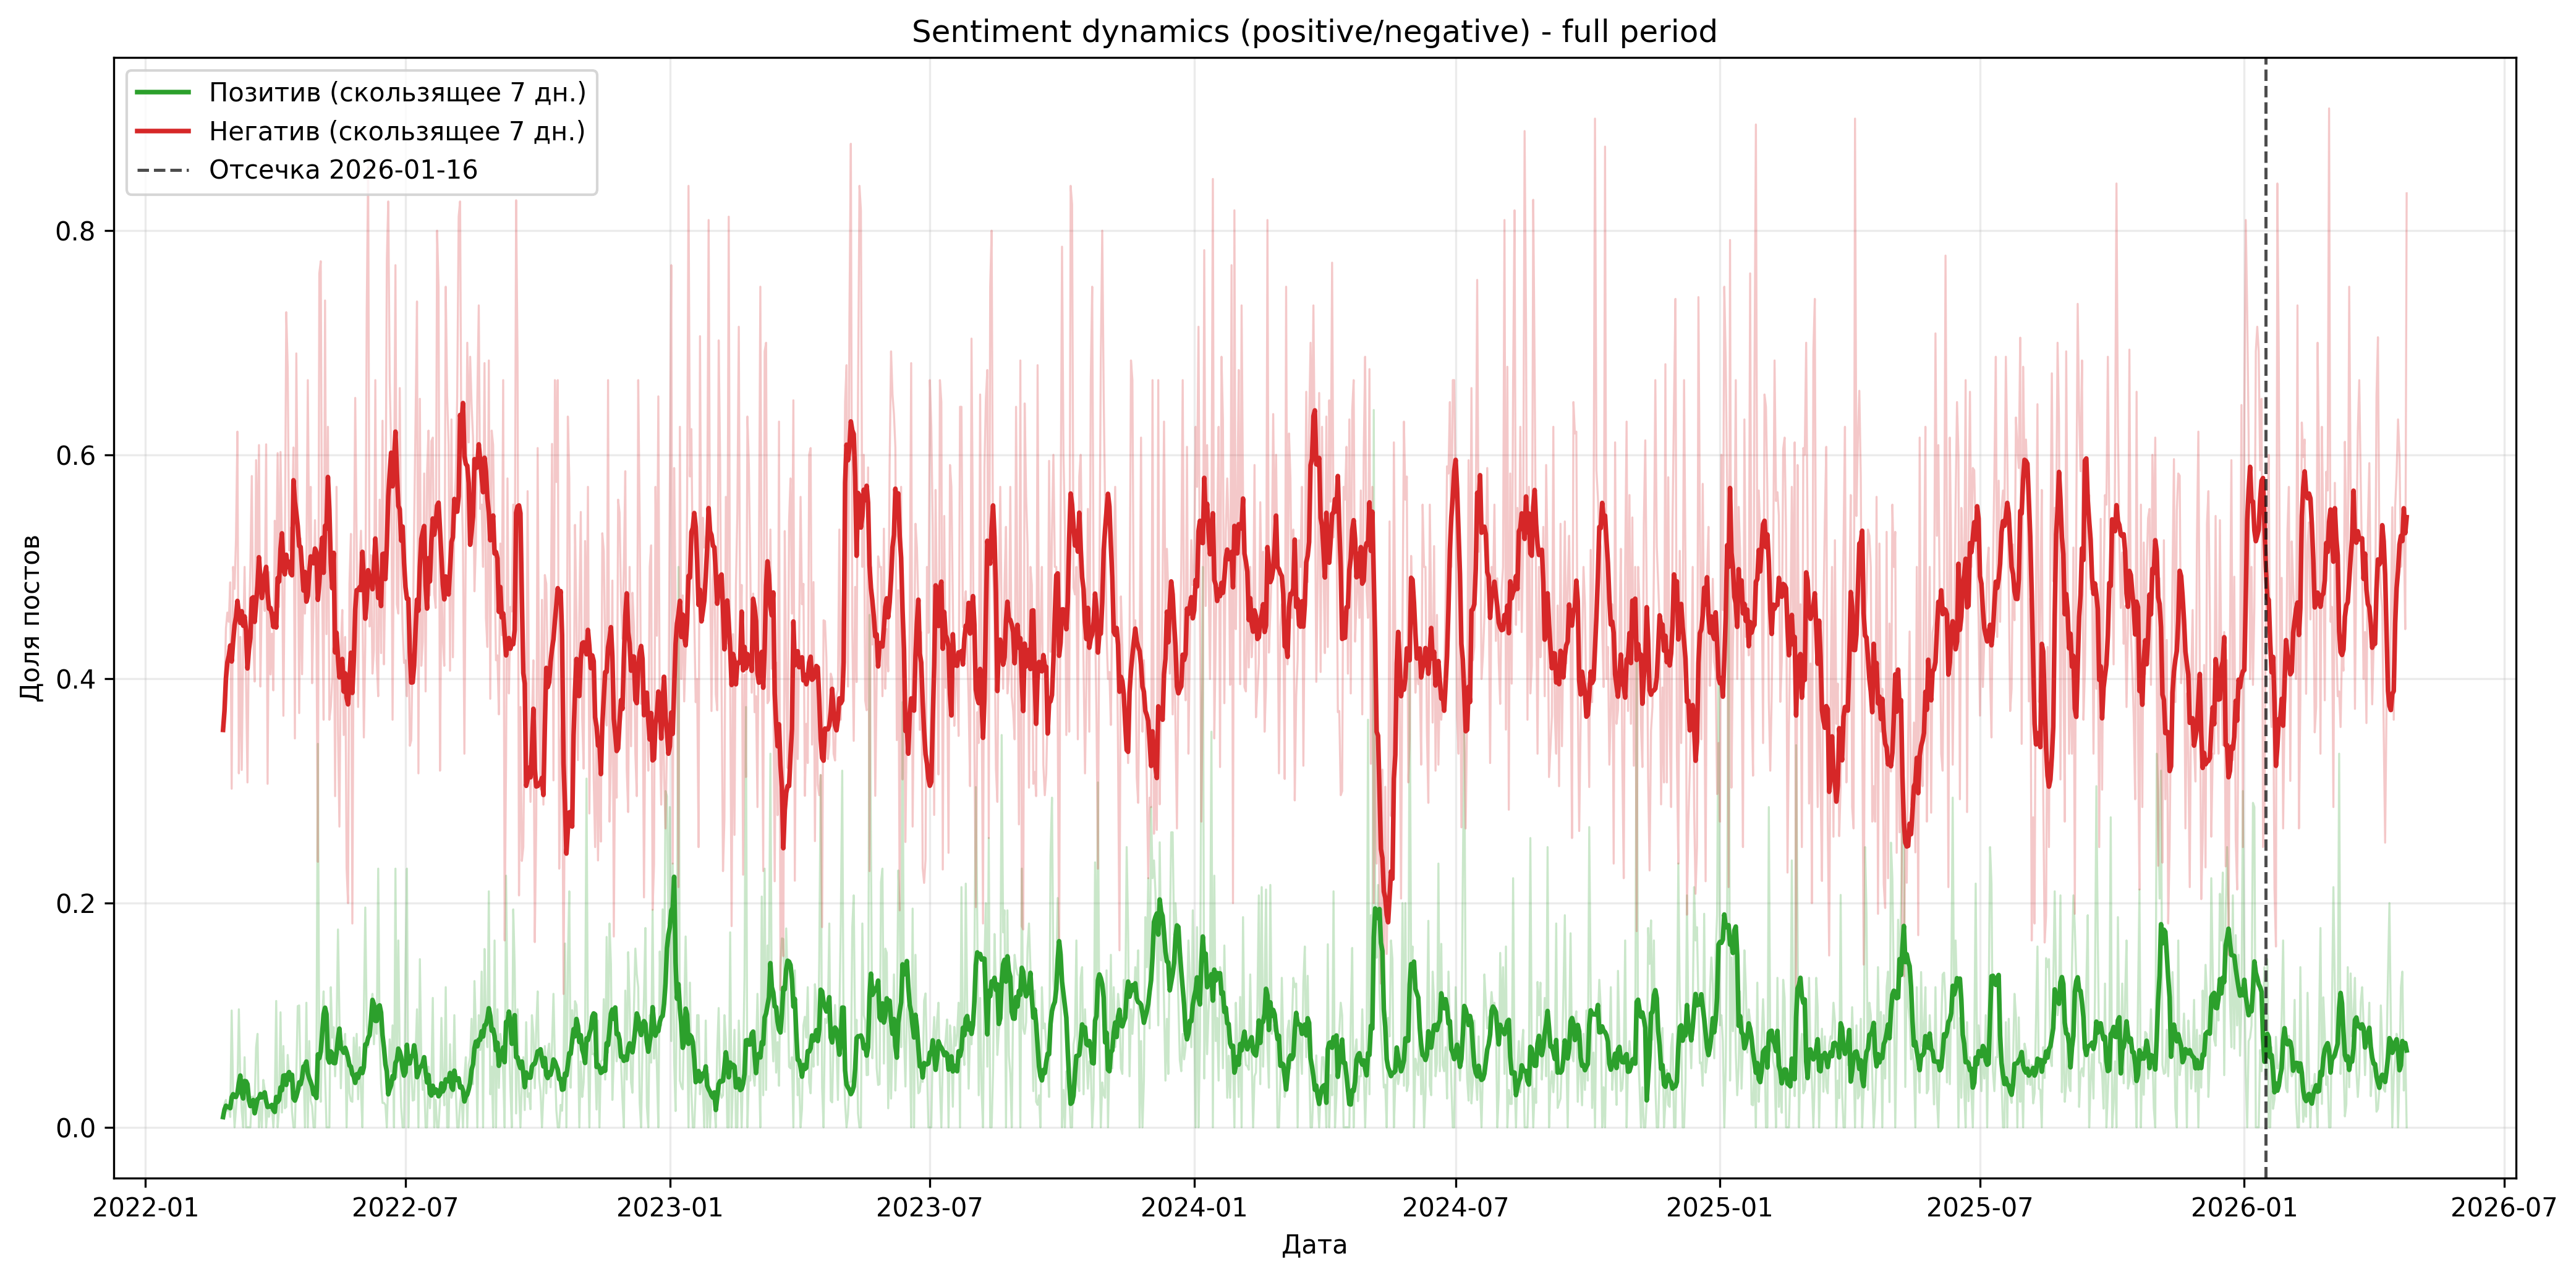

Source data for this figure (header and first rows):
date_day, negative, neutral, positive
2022-02-24 00:00:00+00:00, 0.4505, 0.5226, 0.02683
2022-03-26 00:00:00+00:00, 0.4974, 0.4682, 0.03447
2022-04-25 00:00:00+00:00, 0.4628, 0.4745, 0.06277
2022-05-25 00:00:00+00:00, 0.5079, 0.4237, 0.06837
2022-06-24 00:00:00+00:00, 0.4941, 0.4549, 0.05105
2022-07-24 00:00:00+00:00, 0.5548, 0.3971, 0.0481
2022-08-23 00:00:00+00:00, 0.4539, 0.4746, 0.07154
2022-09-22 00:00:00+00:00, 0.3524, 0.5945, 0.05313
2022-10-22 00:00:00+00:00, 0.405, 0.5167, 0.07831
2022-11-21 00:00:00+00:00, 0.3839, 0.5316, 0.08454
2022-12-21 00:00:00+00:00, 0.4292, 0.4715, 0.09927
2023-01-20 00:00:00+00:00, 0.4706, 0.4853, 0.04412
2023-02-19 00:00:00+00:00, 0.3861, 0.5223, 0.09162
2023-03-21 00:00:00+00:00, 0.3785, 0.5253, 0.09621
2023-04-20 00:00:00+00:00, 0.5276, 0.4102, 0.06214
2023-05-20 00:00:00+00:00, 0.4484, 0.4395, 0.1121
2023-06-19 00:00:00+00:00, 0.3947, 0.5439, 0.06138
2023-07-19 00:00:00+00:00, 0.4314, 0.4534, 0.1152
2023-08-18 00:00:00+00:00, 0.4303, 0.4662, 0.1035
2023-09-17 00:00:00+00:00, 0.4624, 0.4463, 0.09127
2023-10-17 00:00:00+00:00, 0.447, 0.4584, 0.09459
2023-11-16 00:00:00+00:00, 0.3992, 0.4615, 0.1394
2023-12-16 00:00:00+00:00, 0.4762, 0.3952, 0.1286
2024-01-15 00:00:00+00:00, 0.4848, 0.4335, 0.08168
2024-02-14 00:00:00+00:00, 0.4755, 0.4404, 0.08403
2024-03-15 00:00:00+00:00, 0.5408, 0.4018, 0.0574
2024-04-14 00:00:00+00:00, 0.3707, 0.5419, 0.08744
2024-05-14 00:00:00+00:00, 0.3921, 0.5285, 0.07949
2024-06-13 00:00:00+00:00, 0.4579, 0.4597, 0.08242
2024-07-13 00:00:00+00:00, 0.4822, 0.444, 0.07371
2024-08-12 00:00:00+00:00, 0.4801, 0.4554, 0.06452
2024-09-11 00:00:00+00:00, 0.4444, 0.4736, 0.08208
2024-10-11 00:00:00+00:00, 0.4258, 0.5082, 0.06596
2024-11-10 00:00:00+00:00, 0.4255, 0.5026, 0.07191
2024-12-10 00:00:00+00:00, 0.4347, 0.4495, 0.1159
2025-01-09 00:00:00+00:00, 0.4693, 0.4539, 0.07684
2025-02-08 00:00:00+00:00, 0.4559, 0.4782, 0.06592
2025-03-10 00:00:00+00:00, 0.3751, 0.5588, 0.06606
2025-04-09 00:00:00+00:00, 0.3529, 0.5397, 0.1073
2025-05-09 00:00:00+00:00, 0.3646, 0.5578, 0.07755
2025-06-08 00:00:00+00:00, 0.4751, 0.4507, 0.07423
2025-07-08 00:00:00+00:00, 0.502, 0.4369, 0.06104
2025-08-07 00:00:00+00:00, 0.3998, 0.509, 0.09122
2025-09-06 00:00:00+00:00, 0.5074, 0.4153, 0.07735
2025-10-06 00:00:00+00:00, 0.4532, 0.4516, 0.0952
2025-11-05 00:00:00+00:00, 0.3746, 0.5583, 0.06715
2025-12-05 00:00:00+00:00, 0.394, 0.475, 0.1311
2026-01-04 00:00:00+00:00, 0.4256, 0.5013, 0.07313
2026-02-03 00:00:00+00:00, 0.5178, 0.4387, 0.04352
2026-03-05 00:00:00+00:00, 0.4879, 0.4412, 0.07088
2026-04-04 00:00:00+00:00, 0.4828, 0.4528, 0.06437
